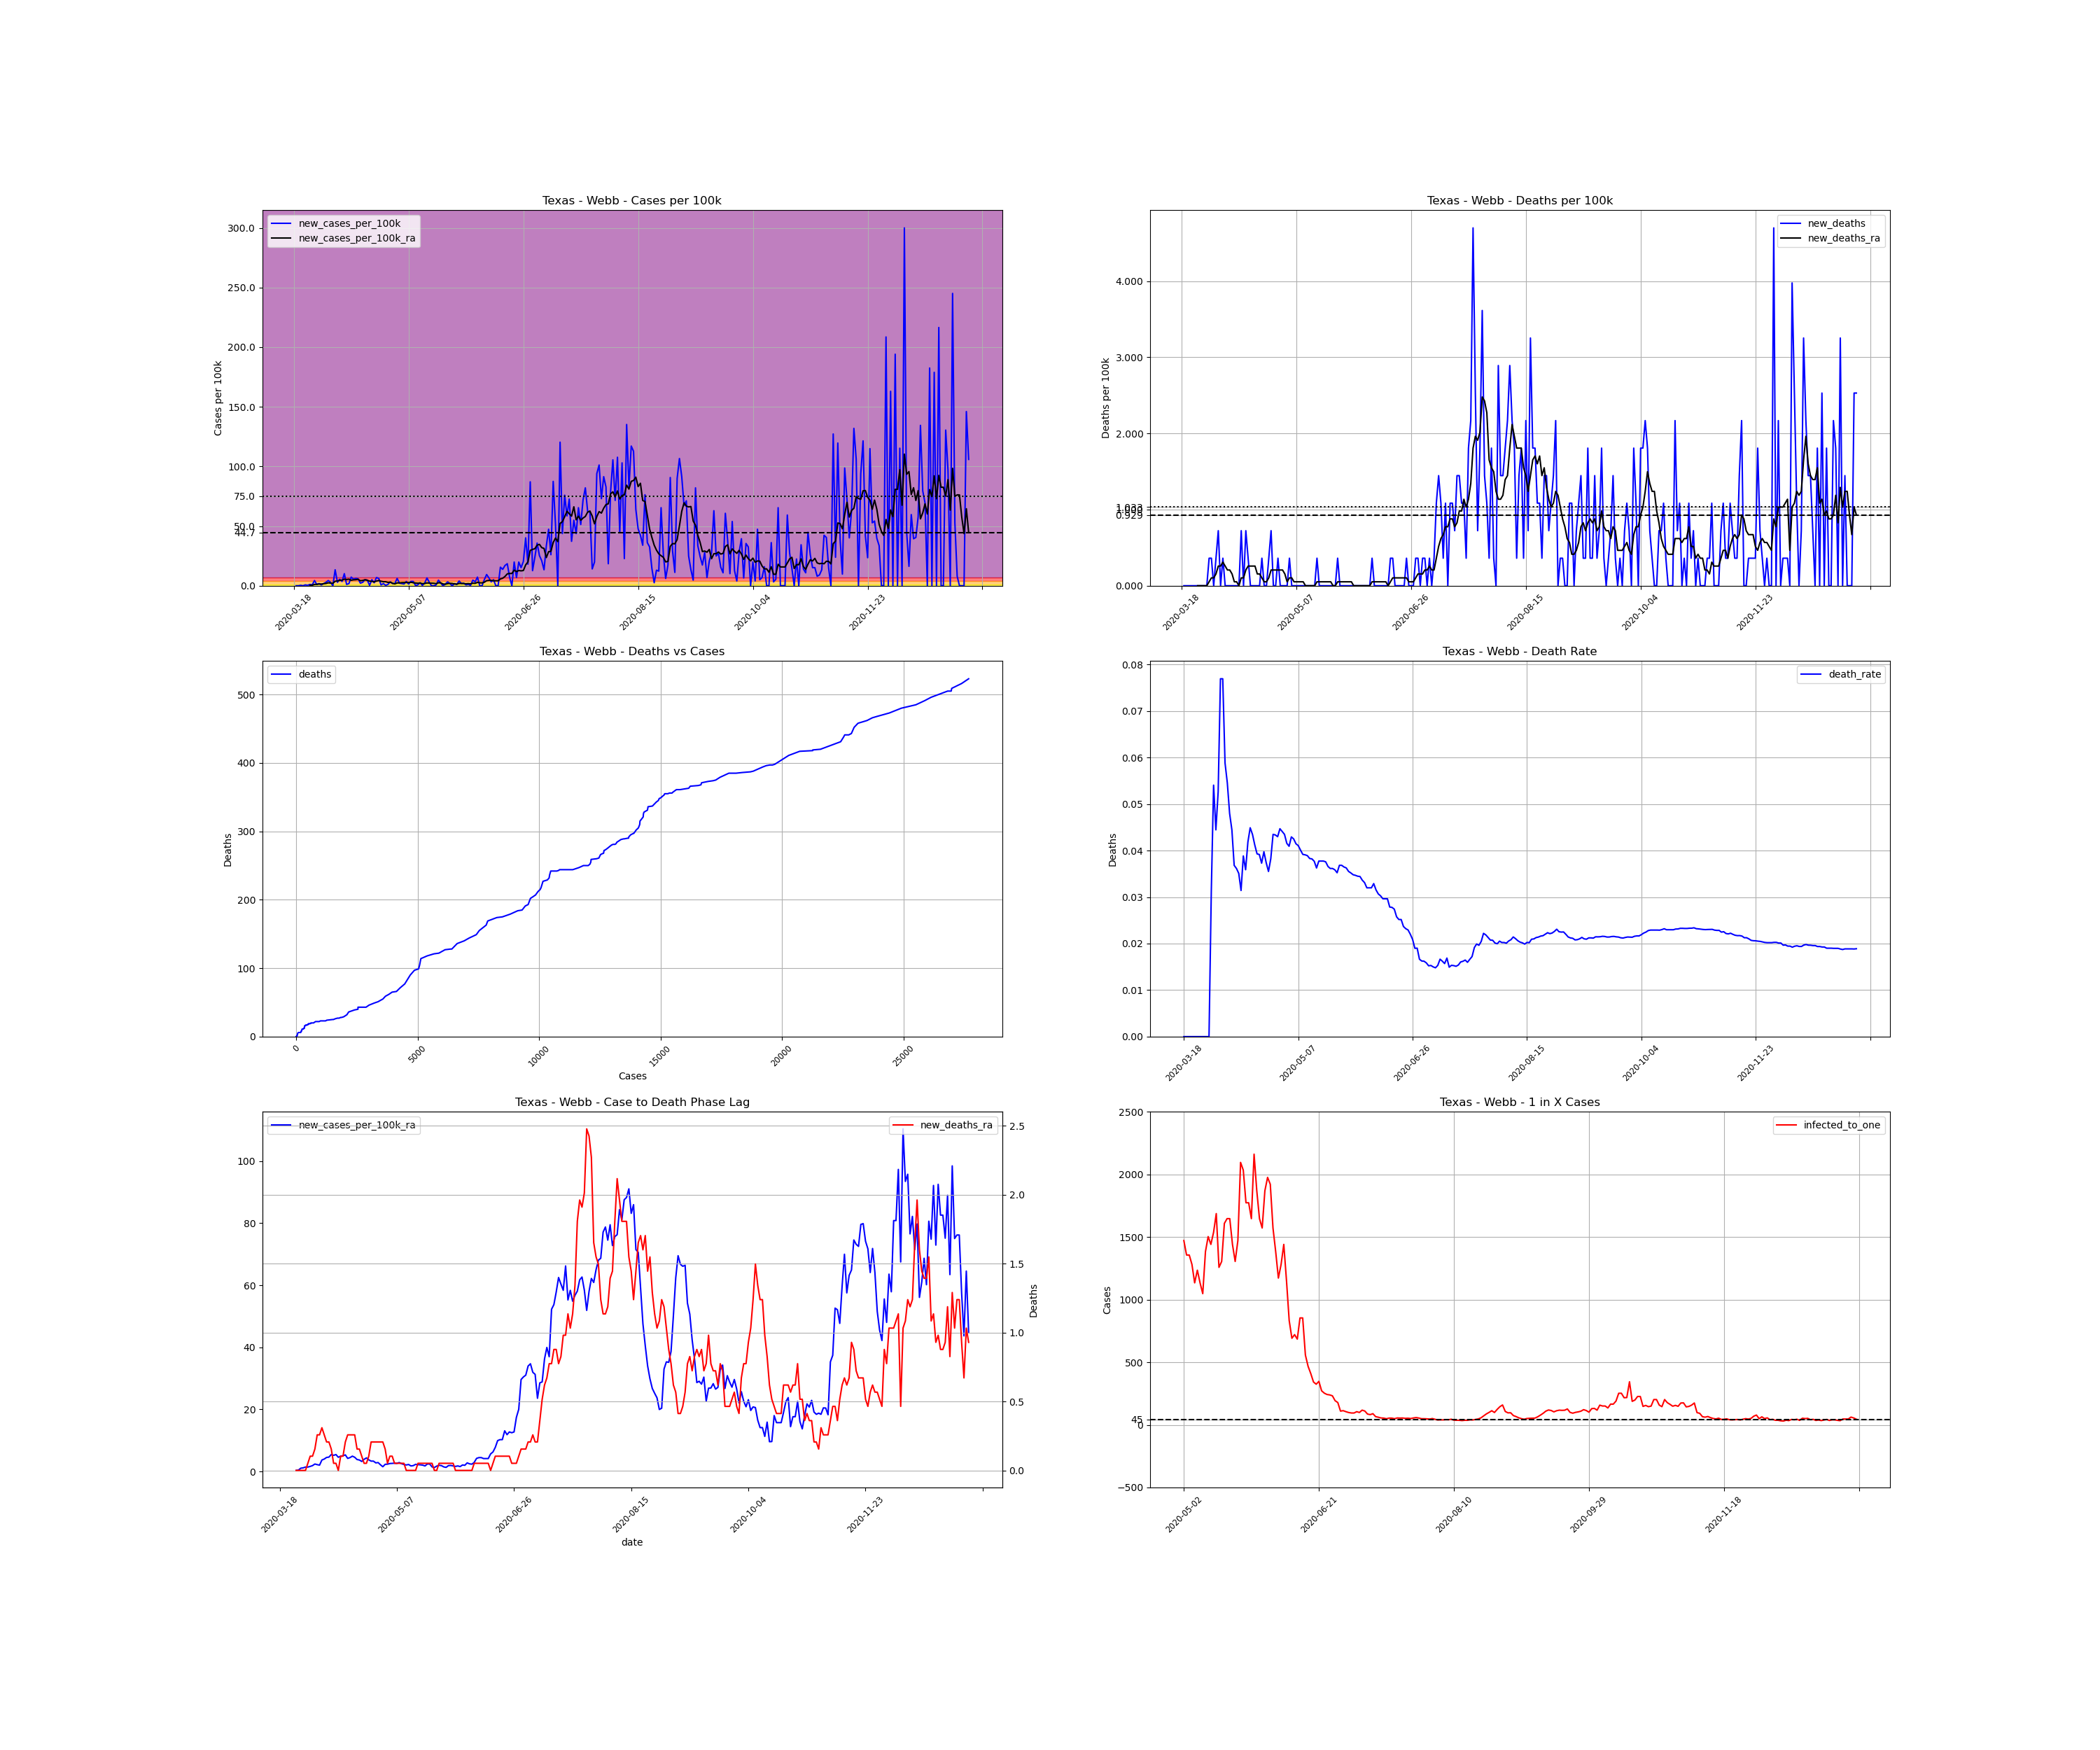

The file beside this chart, header and first rows:
, date, county, state, fips, cases, deaths, COUNTY, STNAME, CTYNAME, POPESTIMATE2019, cases_per_100k, deaths_per_100k, death_rate, new_cases, new_cases_per_100k, new_deaths, new_cases_per_100k_ra, new_deaths_ra, active_cases, infected_to_one
185713, 2020-03-18, Webb, Texas, 48479, 1, 0.0, 479, Texas, Webb, 276652, 0.3615, 0.0, 0.0, , , , , , , 
185714, 2020-03-19, Webb, Texas, 48479, 1, 0.0, 479, Texas, Webb, 276652, 0.3615, 0.0, 0.0, 0.0, 0.0, 0.0, , , , 
185715, 2020-03-20, Webb, Texas, 48479, 1, 0.0, 479, Texas, Webb, 276652, 0.3615, 0.0, 0.0, 0.0, 0.0, 0.0, , , , 
185716, 2020-03-21, Webb, Texas, 48479, 2, 0.0, 479, Texas, Webb, 276652, 0.7229, 0.0, 0.0, 1.0, 0.3615, 0.0, , , , 
185717, 2020-03-22, Webb, Texas, 48479, 2, 0.0, 479, Texas, Webb, 276652, 0.7229, 0.0, 0.0, 0.0, 0.0, 0.0, , , , 
185718, 2020-03-23, Webb, Texas, 48479, 4, 0.0, 479, Texas, Webb, 276652, 1.446, 0.0, 0.0, 2.0, 0.7229, 0.0, , , , 
185719, 2020-03-24, Webb, Texas, 48479, 5, 0.0, 479, Texas, Webb, 276652, 1.807, 0.0, 0.0, 1.0, 0.3615, 0.0, , , , 
185720, 2020-03-25, Webb, Texas, 48479, 8, 0.0, 479, Texas, Webb, 276652, 2.892, 0.0, 0.0, 3.0, 1.084, 0.0, 0.3615, 0.0, , 
185721, 2020-03-26, Webb, Texas, 48479, 10, 0.0, 479, Texas, Webb, 276652, 3.615, 0.0, 0.0, 2.0, 0.7229, 0.0, 0.4647, 0.0, 9.0, 7685
185722, 2020-03-27, Webb, Texas, 48479, 22, 0.0, 479, Texas, Webb, 276652, 7.952, 0.0, 0.0, 12.0, 4.338, 0.0, 1.084, 0.0, 21.0, 3293
185723, 2020-03-28, Webb, Texas, 48479, 25, 0.0, 479, Texas, Webb, 276652, 9.037, 0.0, 0.0, 3.0, 1.084, 0.0, 1.188, 0.0, 24.0, 2882
185724, 2020-03-29, Webb, Texas, 48479, 30, 0.0, 479, Texas, Webb, 276652, 10.84, 0.0, 0.0, 5.0, 1.807, 0.0, 1.446, 0.0, 28.0, 2470
185725, 2020-03-30, Webb, Texas, 48479, 32, 1.0, 479, Texas, Webb, 276652, 11.57, 0.3615, 0.03125, 2.0, 0.7229, 0.3615, 1.446, 0.05164, 30.0, 2305
185726, 2020-03-31, Webb, Texas, 48479, 37, 2.0, 479, Texas, Webb, 276652, 13.37, 0.7229, 0.05405, 5.0, 1.807, 0.3615, 1.652, 0.1033, 33.0, 2096
185727, 2020-04-01, Webb, Texas, 48479, 45, 2.0, 479, Texas, Webb, 276652, 16.27, 0.7229, 0.04444, 8.0, 2.892, 0.0, 1.911, 0.1033, 40.0, 1729
185728, 2020-04-02, Webb, Texas, 48479, 57, 3.0, 479, Texas, Webb, 276652, 20.6, 1.084, 0.05263, 12.0, 4.338, 0.3615, 2.427, 0.1549, 49.0, 1411
185729, 2020-04-03, Webb, Texas, 48479, 65, 5.0, 479, Texas, Webb, 276652, 23.5, 1.807, 0.07692, 8.0, 2.892, 0.7229, 2.22, 0.2582, 55.0, 1258
185730, 2020-04-04, Webb, Texas, 48479, 65, 5.0, 479, Texas, Webb, 276652, 23.5, 1.807, 0.07692, 0.0, 0.0, 0.0, 2.066, 0.2582, 43.0, 1608
185731, 2020-04-05, Webb, Texas, 48479, 102, 6.0, 479, Texas, Webb, 276652, 36.87, 2.169, 0.05882, 37.0, 13.37, 0.3615, 3.718, 0.3098, 77.0, 898.2
185732, 2020-04-06, Webb, Texas, 48479, 110, 6.0, 479, Texas, Webb, 276652, 39.76, 2.169, 0.05455, 8.0, 2.892, 0.0, 4.028, 0.2582, 80.0, 864.5
185733, 2020-04-07, Webb, Texas, 48479, 125, 6.0, 479, Texas, Webb, 276652, 45.18, 2.169, 0.048, 15.0, 5.422, 0.0, 4.544, 0.2066, 93.0, 743.7
185734, 2020-04-08, Webb, Texas, 48479, 135, 6.0, 479, Texas, Webb, 276652, 48.8, 2.169, 0.04444, 10.0, 3.615, 0.0, 4.647, 0.2066, 98.0, 705.7
185735, 2020-04-09, Webb, Texas, 48479, 163, 6.0, 479, Texas, Webb, 276652, 58.92, 2.169, 0.03681, 28.0, 10.12, 0.0, 5.474, 0.1549, 118.0, 586.1
185736, 2020-04-10, Webb, Texas, 48479, 166, 6.0, 479, Texas, Webb, 276652, 60, 2.169, 0.03614, 3.0, 1.084, 0.0, 5.215, 0.05164, 109.0, 634.5
185737, 2020-04-11, Webb, Texas, 48479, 171, 6.0, 479, Texas, Webb, 276652, 61.81, 2.169, 0.03509, 5.0, 1.807, 0.0, 5.474, 0.05164, 106.0, 652.5
185738, 2020-04-12, Webb, Texas, 48479, 191, 6.0, 479, Texas, Webb, 276652, 69.04, 2.169, 0.03141, 20.0, 7.229, 0.0, 4.596, 0.0, 126.0, 548.9
185739, 2020-04-13, Webb, Texas, 48479, 206, 8.0, 479, Texas, Webb, 276652, 74.46, 2.892, 0.03883, 15.0, 5.422, 0.7229, 4.957, 0.1033, 104.0, 665
185740, 2020-04-14, Webb, Texas, 48479, 223, 8.0, 479, Texas, Webb, 276652, 80.61, 2.892, 0.03587, 17.0, 6.145, 0.0, 5.061, 0.1033, 113.0, 612.1
185741, 2020-04-15, Webb, Texas, 48479, 239, 10.0, 479, Texas, Webb, 276652, 86.39, 3.615, 0.04184, 16.0, 5.783, 0.7229, 5.37, 0.2066, 114.0, 606.7
185742, 2020-04-16, Webb, Texas, 48479, 245, 11.0, 479, Texas, Webb, 276652, 88.56, 3.976, 0.0449, 6.0, 2.169, 0.3615, 4.234, 0.2582, 110.0, 628.8
185743, 2020-04-17, Webb, Texas, 48479, 253, 11.0, 479, Texas, Webb, 276652, 91.45, 3.976, 0.04348, 8.0, 2.892, 0.0, 4.492, 0.2582, 90.0, 768.5
185744, 2020-04-18, Webb, Texas, 48479, 267, 11.0, 479, Texas, Webb, 276652, 96.51, 3.976, 0.0412, 14.0, 5.061, 0.0, 4.957, 0.2582, 101.0, 684.8
185745, 2020-04-19, Webb, Texas, 48479, 280, 11.0, 479, Texas, Webb, 276652, 101.2, 3.976, 0.03929, 13.0, 4.699, 0.0, 4.596, 0.2582, 109.0, 634.5
185746, 2020-04-20, Webb, Texas, 48479, 281, 11.0, 479, Texas, Webb, 276652, 101.6, 3.976, 0.03915, 1.0, 0.3615, 0.0, 3.873, 0.1549, 90.0, 768.5
185747, 2020-04-21, Webb, Texas, 48479, 295, 11.0, 479, Texas, Webb, 276652, 106.6, 3.976, 0.03729, 14.0, 5.061, 0.0, 3.718, 0.1549, 89.0, 777.1
185748, 2020-04-22, Webb, Texas, 48479, 302, 12.0, 479, Texas, Webb, 276652, 109.2, 4.338, 0.03974, 7.0, 2.53, 0.3615, 3.253, 0.1033, 79.0, 875.5
185749, 2020-04-23, Webb, Texas, 48479, 321, 12.0, 479, Texas, Webb, 276652, 116, 4.338, 0.03738, 19.0, 6.868, 0.0, 3.924, 0.05164, 82.0, 843.5
185750, 2020-04-24, Webb, Texas, 48479, 338, 12.0, 479, Texas, Webb, 276652, 122.2, 4.338, 0.0355, 17.0, 6.145, 0.0, 4.389, 0.05164, 93.0, 743.7
185751, 2020-04-25, Webb, Texas, 48479, 340, 13.0, 479, Texas, Webb, 276652, 122.9, 4.699, 0.03824, 2.0, 0.7229, 0.3615, 3.77, 0.1033, 87.0, 795
185752, 2020-04-26, Webb, Texas, 48479, 345, 15.0, 479, Texas, Webb, 276652, 124.7, 5.422, 0.04348, 5.0, 1.807, 0.7229, 3.356, 0.2066, 78.0, 886.7
185753, 2020-04-27, Webb, Texas, 48479, 346, 15.0, 479, Texas, Webb, 276652, 125.1, 5.422, 0.04335, 1.0, 0.3615, 0.0, 3.356, 0.2066, 66.0, 1048
185754, 2020-04-28, Webb, Texas, 48479, 349, 15.0, 479, Texas, Webb, 276652, 126.2, 5.422, 0.04298, 3.0, 1.084, 0.0, 2.788, 0.2066, 68.0, 1017
185755, 2020-04-29, Webb, Texas, 48479, 358, 16.0, 479, Texas, Webb, 276652, 129.4, 5.783, 0.04469, 9.0, 3.253, 0.3615, 2.892, 0.2066, 63.0, 1098
185756, 2020-04-30, Webb, Texas, 48479, 363, 16.0, 479, Texas, Webb, 276652, 131.2, 5.783, 0.04408, 5.0, 1.807, 0.0, 2.169, 0.2066, 61.0, 1134
185757, 2020-05-01, Webb, Texas, 48479, 368, 16.0, 479, Texas, Webb, 276652, 133, 5.783, 0.04348, 5.0, 1.807, 0.0, 1.549, 0.2066, 47.0, 1472
185758, 2020-05-02, Webb, Texas, 48479, 385, 16.0, 479, Texas, Webb, 276652, 139.2, 5.783, 0.04156, 17.0, 6.145, 0.0, 2.324, 0.1549, 47.0, 1472
185759, 2020-05-03, Webb, Texas, 48479, 391, 16.0, 479, Texas, Webb, 276652, 141.3, 5.783, 0.04092, 6.0, 2.169, 0.0, 2.375, 0.05164, 51.0, 1356
185760, 2020-05-04, Webb, Texas, 48479, 396, 17.0, 479, Texas, Webb, 276652, 143.1, 6.145, 0.04293, 5.0, 1.807, 0.3615, 2.582, 0.1033, 51.0, 1356
185761, 2020-05-05, Webb, Texas, 48479, 400, 17.0, 479, Texas, Webb, 276652, 144.6, 6.145, 0.0425, 4.0, 1.446, 0.0, 2.634, 0.1033, 54.0, 1281
185762, 2020-05-06, Webb, Texas, 48479, 410, 17.0, 479, Texas, Webb, 276652, 148.2, 6.145, 0.04146, 10.0, 3.615, 0.0, 2.685, 0.05164, 61.0, 1134
185763, 2020-05-07, Webb, Texas, 48479, 414, 17.0, 479, Texas, Webb, 276652, 149.6, 6.145, 0.04106, 4.0, 1.446, 0.0, 2.634, 0.05164, 56.0, 1235
185764, 2020-05-08, Webb, Texas, 48479, 424, 17.0, 479, Texas, Webb, 276652, 153.3, 6.145, 0.04009, 10.0, 3.615, 0.0, 2.892, 0.05164, 61.0, 1134
185765, 2020-05-09, Webb, Texas, 48479, 434, 17.0, 479, Texas, Webb, 276652, 156.9, 6.145, 0.03917, 10.0, 3.615, 0.0, 2.53, 0.05164, 66.0, 1048
185766, 2020-05-10, Webb, Texas, 48479, 435, 17.0, 479, Texas, Webb, 276652, 157.2, 6.145, 0.03908, 1.0, 0.3615, 0.0, 2.272, 0.05164, 50.0, 1383
185767, 2020-05-11, Webb, Texas, 48479, 437, 17.0, 479, Texas, Webb, 276652, 158, 6.145, 0.0389, 2.0, 0.7229, 0.0, 2.117, 0.0, 46.0, 1504
185768, 2020-05-12, Webb, Texas, 48479, 444, 17.0, 479, Texas, Webb, 276652, 160.5, 6.145, 0.03829, 7.0, 2.53, 0.0, 2.272, 0.0, 48.0, 1441
185769, 2020-05-13, Webb, Texas, 48479, 445, 17.0, 479, Texas, Webb, 276652, 160.9, 6.145, 0.0382, 1.0, 0.3615, 0.0, 1.807, 0.0, 45.0, 1537
185770, 2020-05-14, Webb, Texas, 48479, 451, 17.0, 479, Texas, Webb, 276652, 163, 6.145, 0.03769, 6.0, 2.169, 0.0, 1.911, 0.0, 41.0, 1687
185771, 2020-05-15, Webb, Texas, 48479, 469, 17.0, 479, Texas, Webb, 276652, 169.5, 6.145, 0.03625, 18.0, 6.506, 0.0, 2.324, 0.0, 55.0, 1258
185772, 2020-05-16, Webb, Texas, 48479, 477, 18.0, 479, Texas, Webb, 276652, 172.4, 6.506, 0.03774, 8.0, 2.892, 0.3615, 2.22, 0.05164, 53.0, 1305
... 235 more rows
